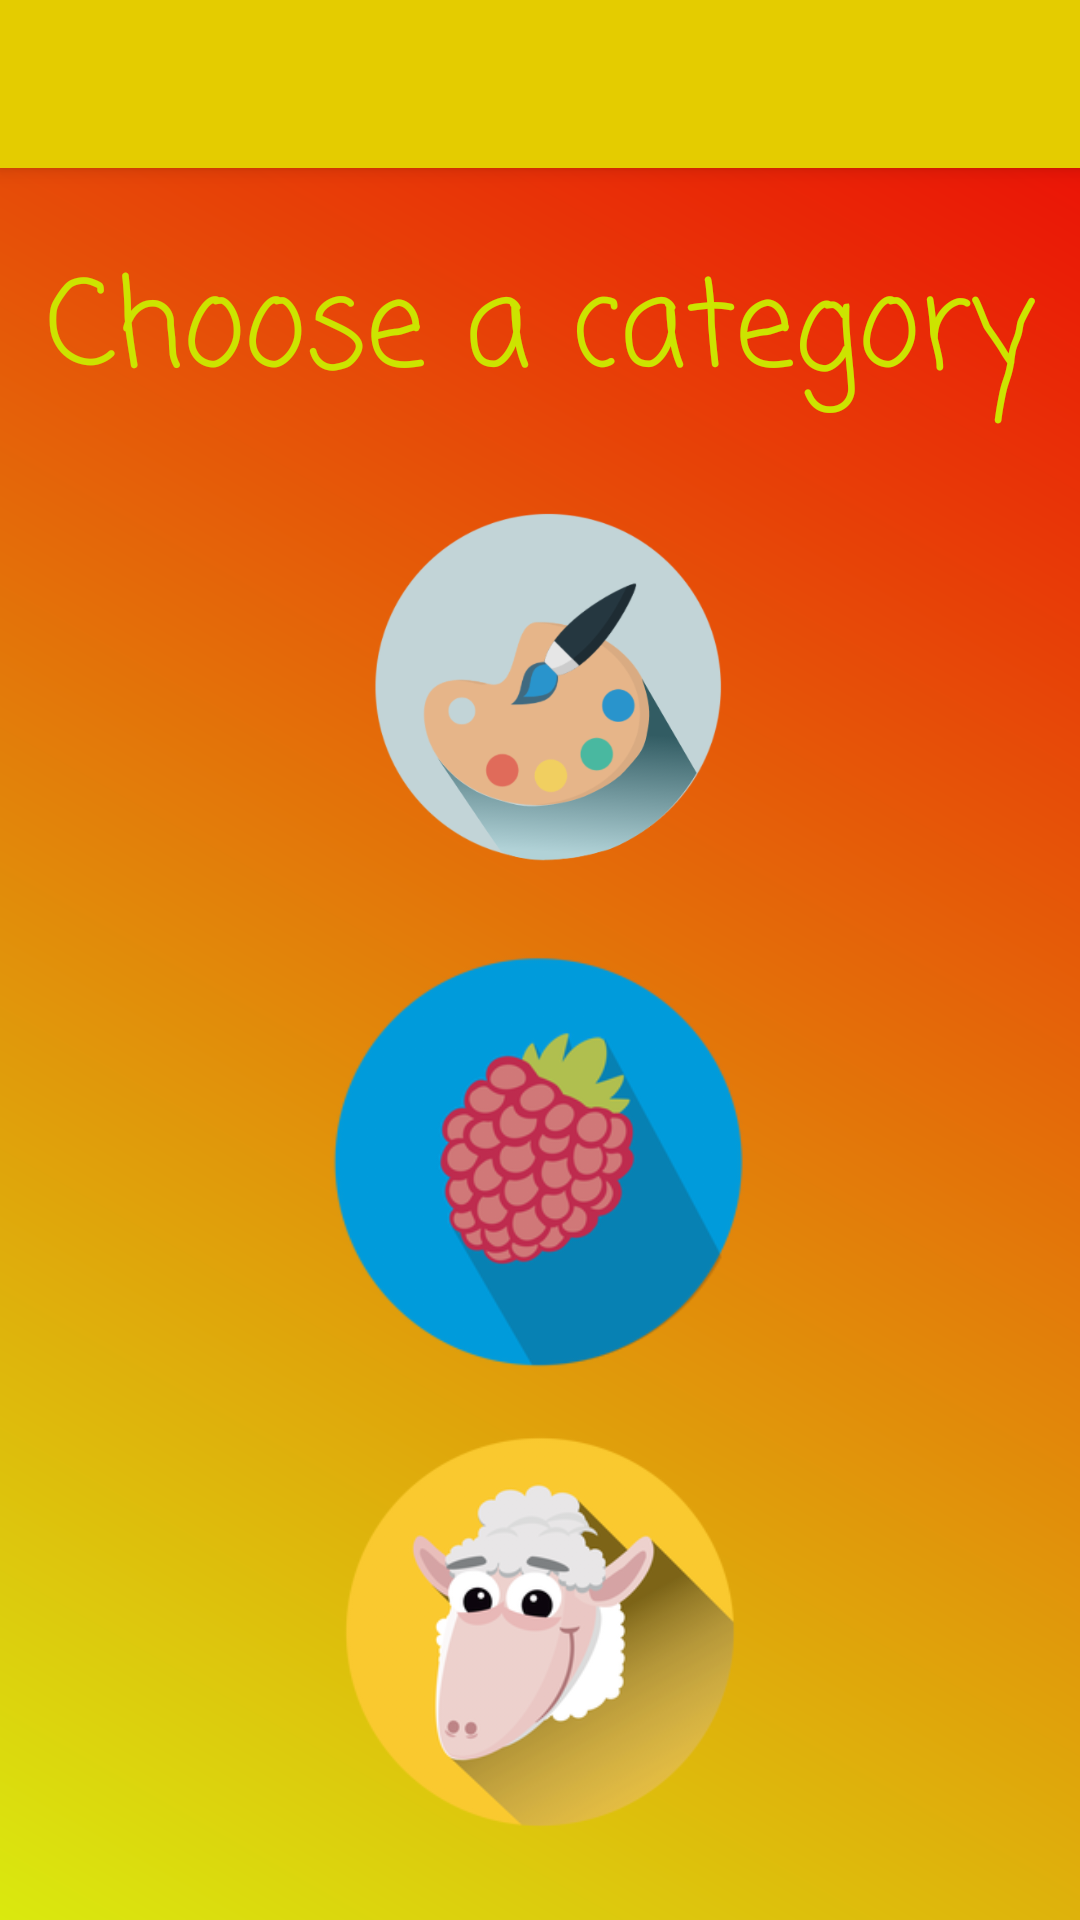

Reconstruct the res/layout file that produces this screen, plus the resources it refers to.
<!-- AndroidManifest.xml: application theme Theme.AppCompat.Light.NoActionBar -->
<!-- res/layout/activity_home.xml -->
<?xml version="1.0" encoding="utf-8"?>
<ScrollView xmlns:android="http://schemas.android.com/apk/res/android"
    android:layout_width="fill_parent"
    android:layout_height="fill_parent"
    android:fillViewport="true">

    <LinearLayout
        android:orientation="vertical"
        android:layout_width="match_parent"
        android:layout_height="match_parent"
        android:background="@drawable/home_gradiant"
        android:paddingBottom="20dp">

        <include xmlns:android="http://schemas.android.com/apk/res/android"
            android:id="@+id/toolbar"
            layout="@layout/toolbar"/>


        <TextView
            android:layout_width="match_parent"
            android:layout_height="wrap_content"
            android:id="@+id/helloMessage"
            android:textSize="40sp"
            android:text="@string/chooseCategory"
            android:textAppearance="@style/TextAppearance.AppCompat.Title"
            android:fontFamily="casual"
            android:textColor="@color/colorPrimaryDark"
            android:layout_marginTop="20dp"
            android:gravity="center"
            android:layout_weight="1"/>

        <ImageButton
            android:id="@+id/buttonColors"
            android:layout_width="fill_parent"
            android:src="@drawable/colors_icon2"
            android:background="@drawable/rounded_button"
            android:contentDescription="Colors"
            android:padding="10dp"
            android:layout_margin="1dp"
            android:layout_weight="1"
            android:layout_height="@dimen/homepage_icon_height"
            android:scaleType="fitCenter" />

        <ImageButton
            android:id="@+id/buttonFruits"
            android:layout_width="fill_parent"
            android:layout_height="@dimen/homepage_icon_height"
            android:src="@drawable/fruits_icon2"
            android:background="@drawable/rounded_button"
            android:contentDescription="Fruits"
            android:padding="5dp"
            android:layout_margin="1dp"
            android:layout_weight="1"
            android:scaleType="fitCenter" />

        <ImageButton
            android:id="@+id/buttonAnimals"
            android:layout_width="fill_parent"
            android:layout_height="@dimen/homepage_icon_height"
            android:src="@drawable/animals_icon2"
            android:background="@drawable/rounded_button"
            android:contentDescription="Animals"
            android:padding="5dp"
            android:layout_margin="1dp"
            android:layout_gravity="center_vertical"
            android:scaleType="fitCenter" />
    </LinearLayout>
</ScrollView>
<!-- res/layout/toolbar.xml (included above) -->
<?xml version="1.0" encoding="utf-8"?>
<android.support.v7.widget.Toolbar xmlns:android="http://schemas.android.com/apk/res/android"
    xmlns:app="http://schemas.android.com/apk/res-auto"
    android:id="@+id/toolbar"
    android:layout_width="match_parent"
    android:layout_height="wrap_content"
    android:background="?attr/colorPrimary"
    android:elevation="4dp"
    android:theme="@style/AppTheme"

    app:popupTheme="@style/ThemeOverlay.AppCompat.Light"/>




<!-- resources referenced by this layout -->
<resources>
  <color name="colorPrimaryDark">#CCE400</color>
  <dimen name="homepage_icon_height">150dp</dimen>
  <!-- drawable animals_icon2: png bitmap (drawable, 148153 bytes) -->
  <!-- drawable colors_icon2: png bitmap (drawable, 55240 bytes) -->
  <!-- drawable fruits_icon2: png bitmap (drawable, 97574 bytes) -->
  <!-- drawable home_gradiant (drawable) -->
  <?xml version="1.0" encoding="utf-8"?>
  <shape xmlns:android="http://schemas.android.com/apk/res/android"
      android:shape="rectangle">
      <gradient
          android:startColor="#dae90e"
          android:endColor="#ec0505"
          android:angle="45"/>
  </shape>
  <!-- drawable rounded_button (drawable) -->
  <?xml version="1.0" encoding="utf-8"?>
  <shape xmlns:android="http://schemas.android.com/apk/res/android"
      android:shape="oval"
      android:layout_width="match_parent"
      android:layout_height="match_parent">
    
  
    
  
  </shape>
  <string name="chooseCategory">Choose a category</string>
  <style name="AppTheme" parent="Theme.AppCompat.Light">
          <item name="colorPrimary">@color/colorPrimary</item>
          <item name="colorPrimaryDark">@color/colorPrimaryDark</item>
          <item name="colorAccent">@color/colorAccent</item>
      </style>
  <color name="colorPrimary">#e4cc00</color>
  <color name="colorAccent">#600296</color>
</resources>
